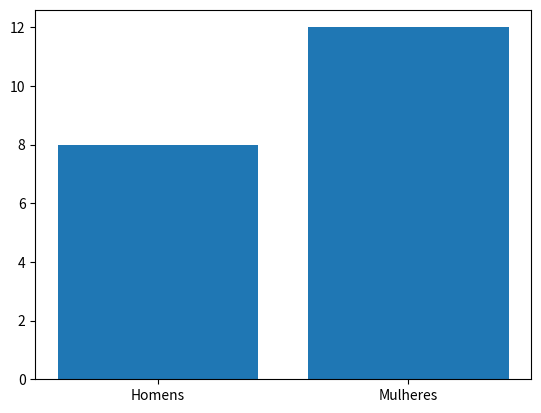

Here is the Python script that generated this plot:
import matplotlib.pyplot as plt

nomes = ['Homens', 'Mulheres']
valores = [8, 12]

plt.bar(nomes, valores)

plt.show()
